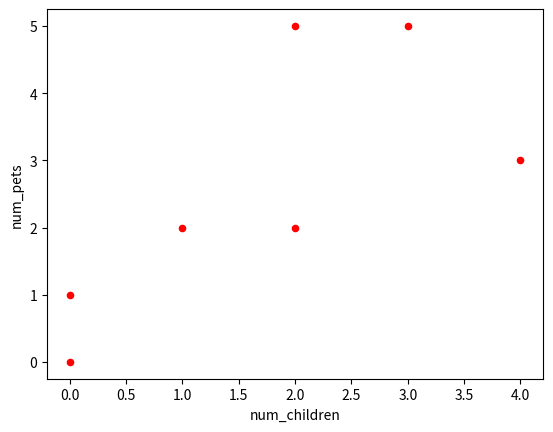
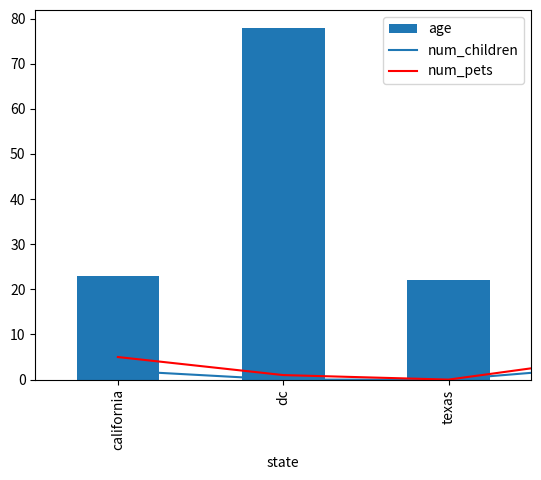
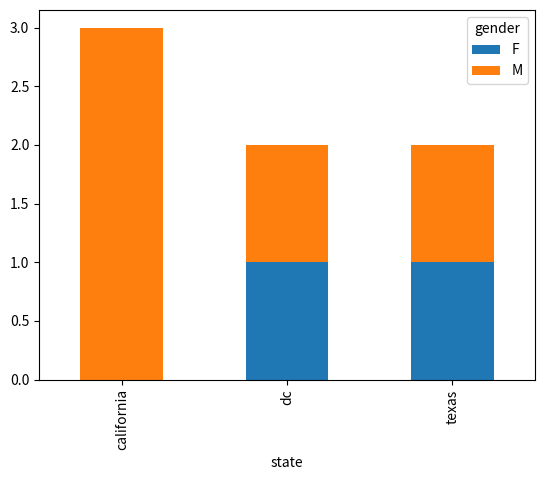
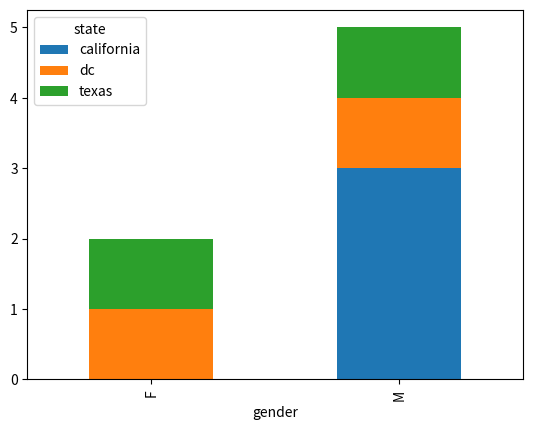
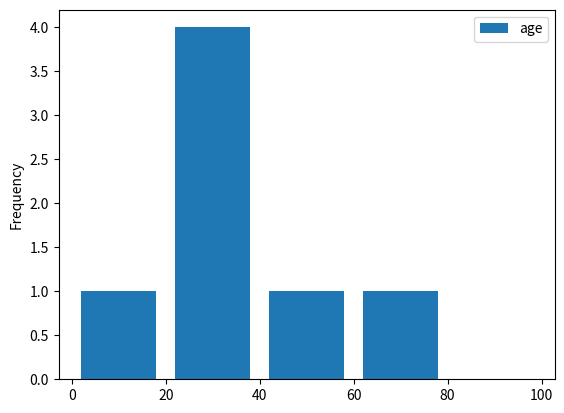

Python code for these plots, in order:
"""http://queirozf.com/entries/pandas-dataframe-plot-examples-with-matplotlib-pyplot"""

import pandas as pd

df = pd.DataFrame({
    'name':['john','mary','peter','jeff','bill','lisa','jose'],
    'age':[23,78,22,19,45,33,20],
    'gender':['M','F','M','M','M','F','M'],
    'state':['california','dc','california','dc','california','texas','texas'],
    'num_children':[2,0,0,3,2,1,4],
    'num_pets':[5,1,0,5,2,2,3]
})


import matplotlib.pyplot as plt
import pandas as pd

# a scatter plot comparing num_children and num_pets
df.plot(kind='scatter',x='num_children',y='num_pets',color='red')
plt.show()

# a simple line plot
df.plot(kind='bar',x='name',y='age')

# gca stands for 'get current axis'
ax = plt.gca()
df.plot(kind='line',x='name',y='num_children',ax=ax)
df.plot(kind='line',x='name',y='num_pets', color='red', ax=ax)
plt.show()


df.groupby('state')['name'].nunique().plot(kind='bar')
plt.show()

df.groupby(['state','gender']).size().unstack().plot(kind='bar',stacked=True)
plt.show()

df.groupby(['gender','state']).size().unstack().plot(kind='bar',stacked=True)
plt.show()

df[['age']].plot(kind='hist',bins=[0,20,40,60,80,100],rwidth=0.8)
plt.show()
